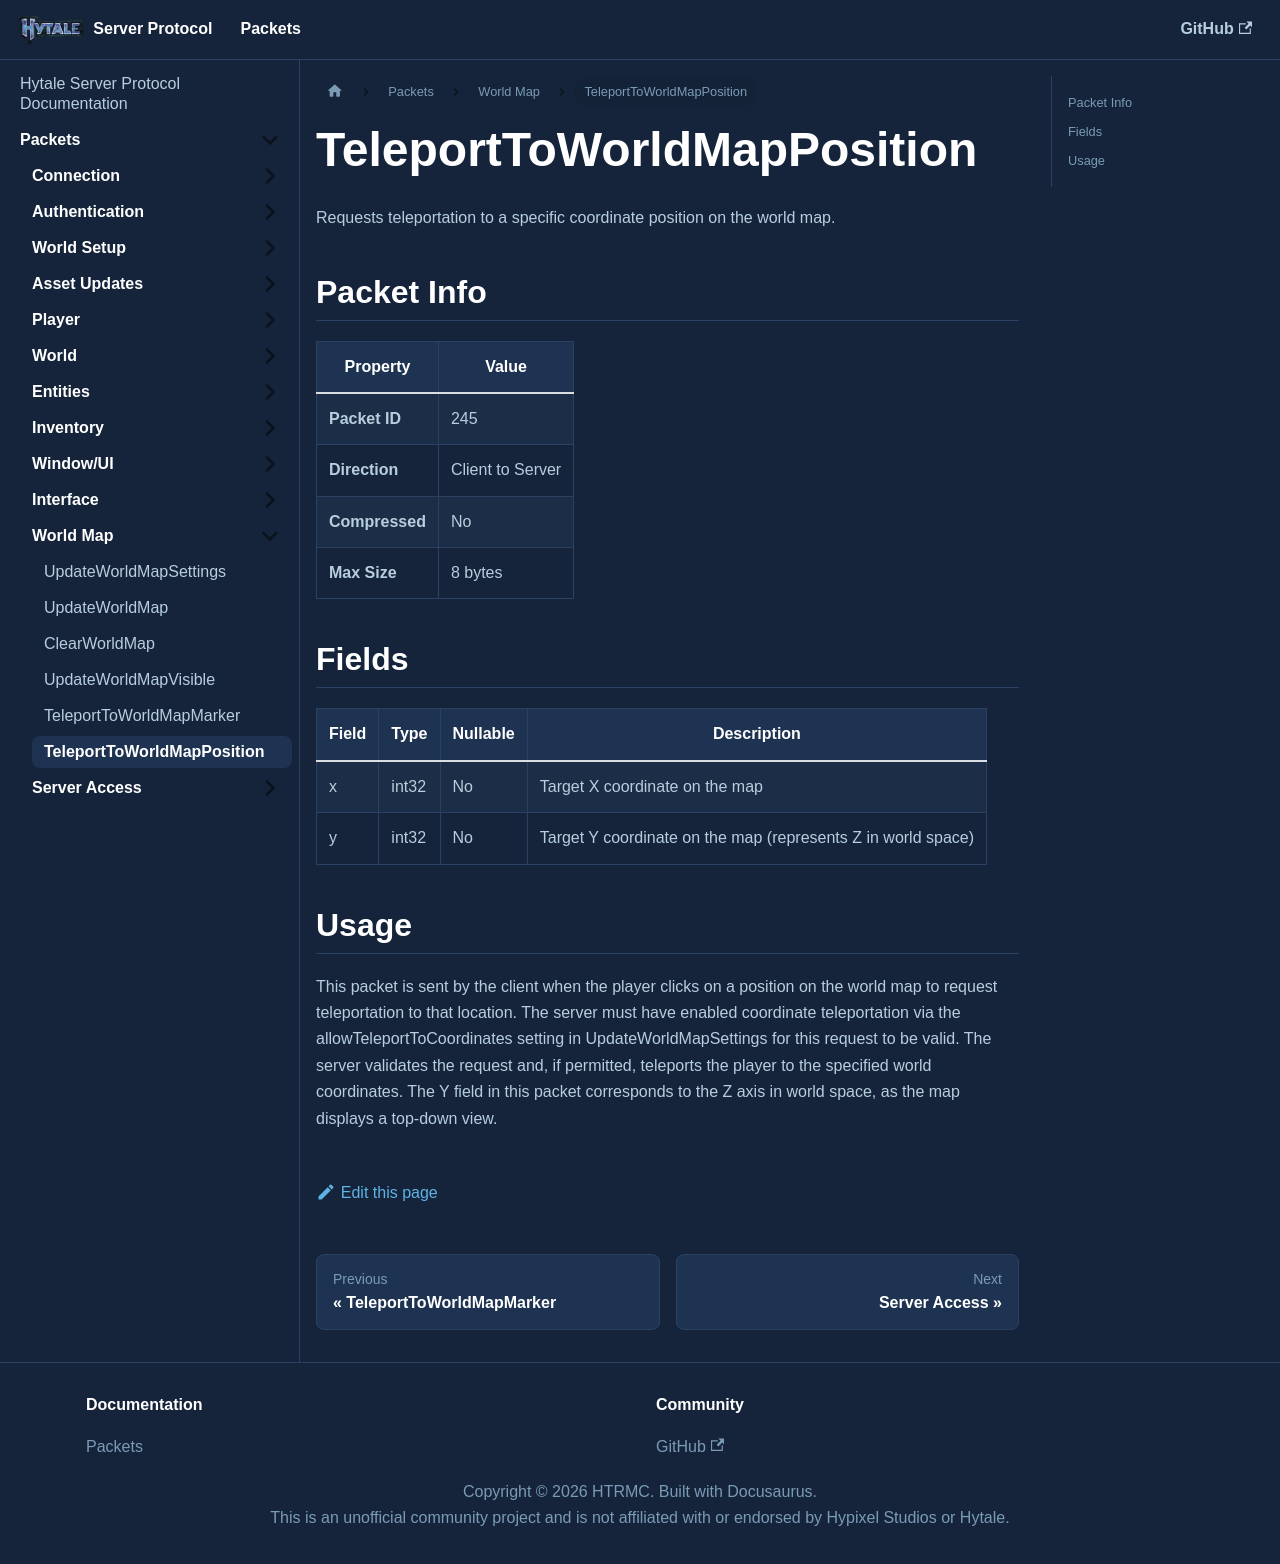

repository: HTRMC/HytaleServerDocs · page: docs/packets/worldmap/teleporttoworldmapposition/index.html · generator: docusaurus

---
sidebar_position: 6
---

# TeleportToWorldMapPosition

Requests teleportation to a specific coordinate position on the world map.

## Packet Info

| Property | Value |
|----------|-------|
| **Packet ID** | 245 |
| **Direction** | Client to Server |
| **Compressed** | No |
| **Max Size** | 8 bytes |

## Fields

| Field | Type | Nullable | Description |
|-------|------|----------|-------------|
| x | int32 | No | Target X coordinate on the map |
| y | int32 | No | Target Y coordinate on the map (represents Z in world space) |

## Usage

This packet is sent by the client when the player clicks on a position on the world map to request teleportation to that location. The server must have enabled coordinate teleportation via the allowTeleportToCoordinates setting in UpdateWorldMapSettings for this request to be valid. The server validates the request and, if permitted, teleports the player to the specified world coordinates. The Y field in this packet corresponds to the Z axis in world space, as the map displays a top-down view.
